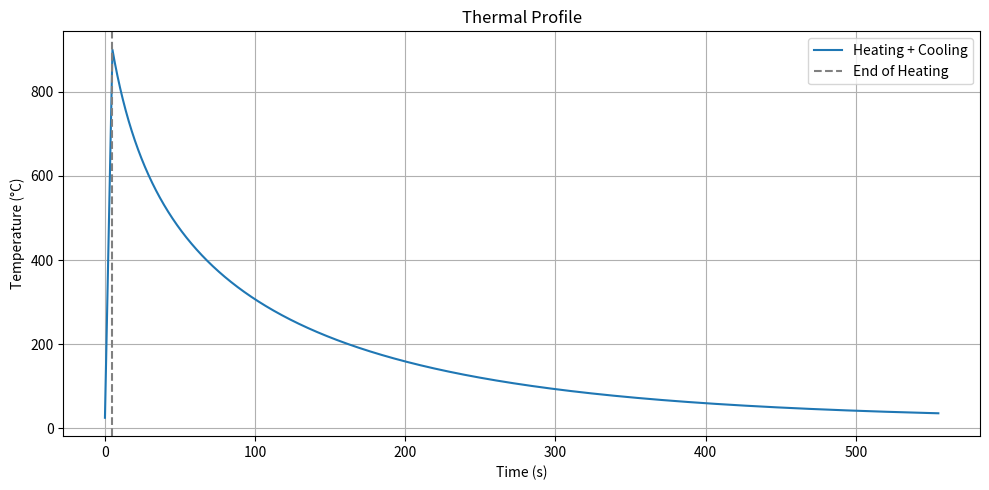

The matplotlib source for this figure:
import matplotlib.pyplot as plt
import numpy as np

# Parameters
mass = 0.1                # kg
cp = 500                  # J/kg·K
area = 0.025                # m²
h = 10                    # W/m²·K
epsilon = 0.3             # Emissivity
sigma = 5.670e-8          # W/m²·K⁴
T_amb = 20 + 273.15       # Ambient temp in K

# Time settings
dt = 0.1
t_heating = 5
t_cooling = 550
t_total = t_heating + t_cooling

times = []
temperatures = []

# Heating: linear ramp from 25 to 900 °C over t_heating
for t in np.arange(0, t_heating + dt, dt):
    T_C = 25 + (900 - 25) * (t / t_heating)
    times.append(t)
    temperatures.append(T_C)

# Cooling phase
T = 900 + 273.15  # Kelvin initial temp after heating

for step in np.arange(dt, t_cooling + dt, dt):
    t = t_heating + step
    # Calculate heat losses in Kelvin
    q_conv = h * area * (T - T_amb)
    q_rad = epsilon * sigma * area * (T**4 - T_amb**4)
    q_total = q_conv + q_rad
    dTdt = -q_total / (mass * cp)
    T += dTdt * dt
    times.append(t)
    temperatures.append(T - 273.15)  # Store Celsius for plotting

# Save data
with open("temperature_input.dat", "w") as f:
    f.write("# Time(s)\tTemperature(C)\n")
    for t, T_C in zip(times, temperatures):
        f.write(f"{t:.2f}\t{T_C:.2f}\n")

# Plot
plt.figure(figsize=(10, 5))
plt.plot(times, temperatures, label="Heating + Cooling")
plt.xlabel("Time (s)")
plt.ylabel("Temperature (°C)")
plt.title("Thermal Profile")
plt.grid(True)
plt.axvline(x=t_heating, color='gray', linestyle='--', label="End of Heating")
plt.legend()
plt.tight_layout()
plt.savefig("temperature_profile.png", dpi=300)
plt.show()
